Labelled photos from "industrial_defects", an image-classification folder in Shrexshth/GARUDA. The possible labels are: crack, hole, normal, rust, scratch.

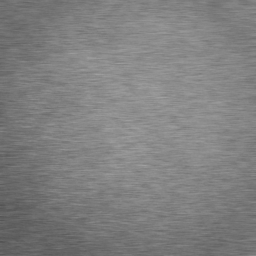
Label: normal

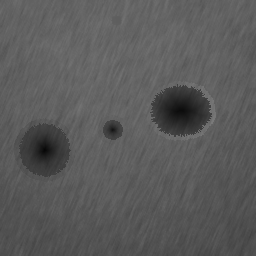
Label: hole

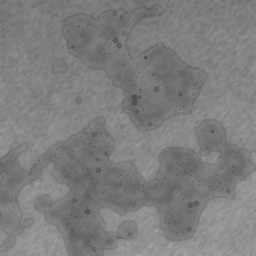
Label: rust

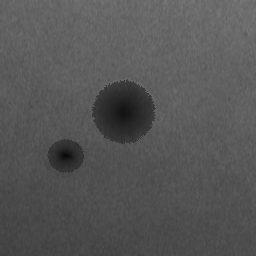
Label: hole

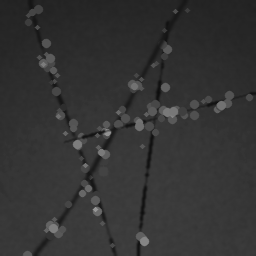
Label: scratch

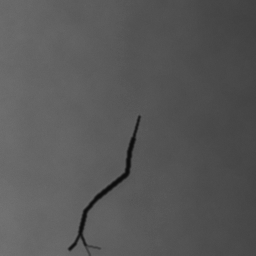
Label: crack
